Labelled photos from "combined_data", an image-classification folder in CalvinTChi/CS280_Project. The possible labels are: cancer, not cancer.

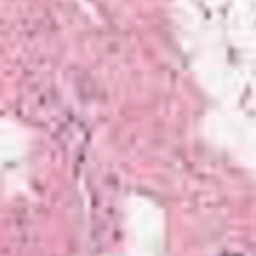
Label: not cancer

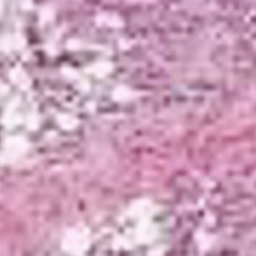
Label: not cancer

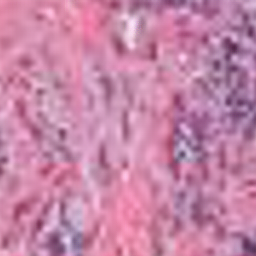
Label: cancer

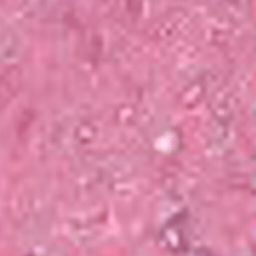
Label: cancer

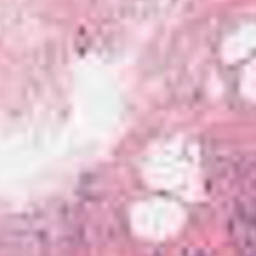
Label: not cancer

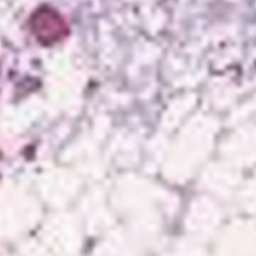
Label: cancer
